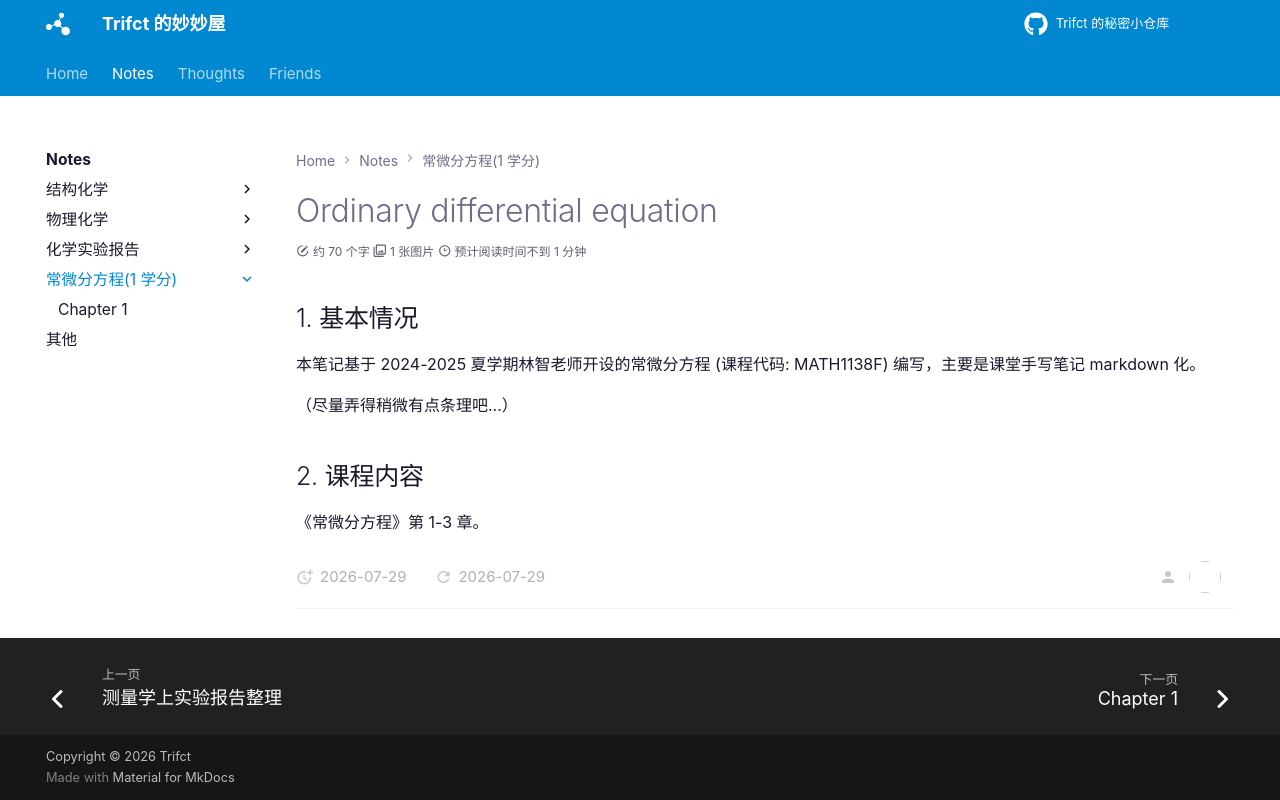

repository: Trifct/Learning · page: notes/常微分方程(1 学分)/index.html · generator: mkdocs

# Ordinary differential equation

## 基本情况

本笔记基于 2024-2025 夏学期林智老师开设的常微分方程 (课程代码: MATH1138F) 编写，主要是课堂手写笔记 markdown 化。

（尽量弄得稍微有点条理吧...）

## 课程内容

《常微分方程》第 1-3 章。
